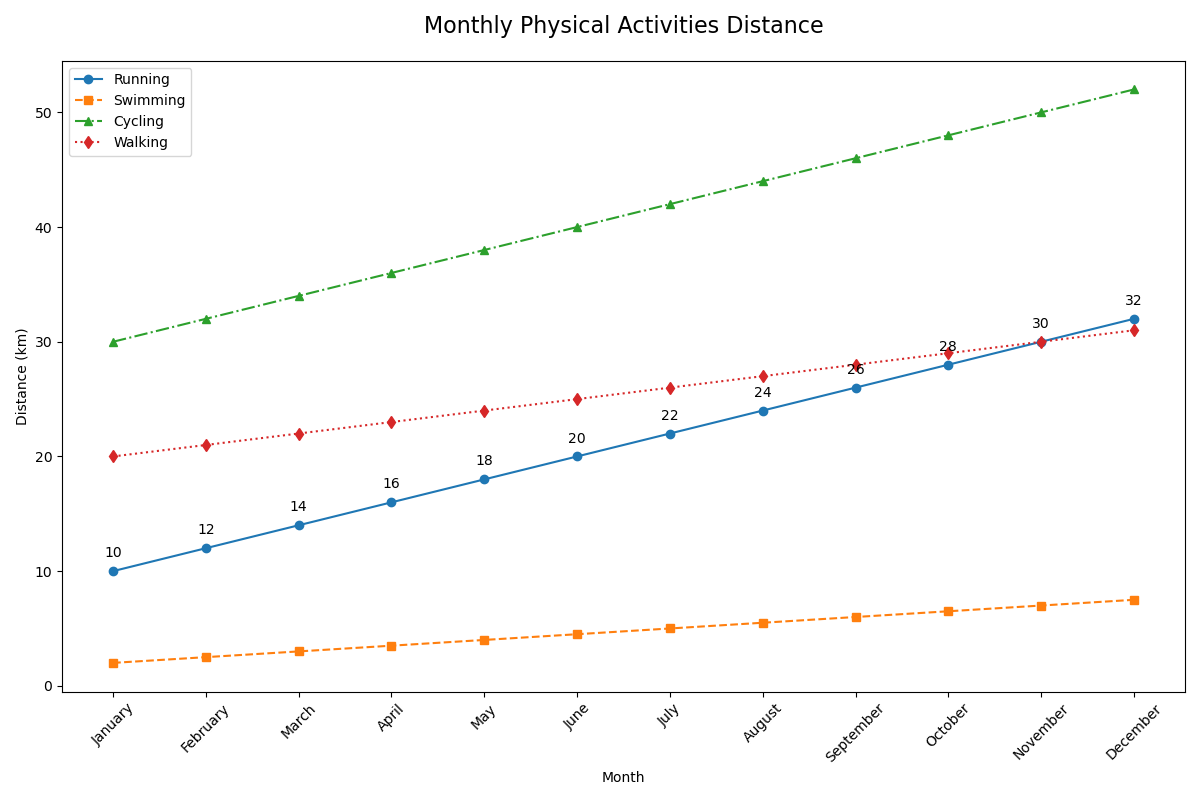

The data file committed next to this chart (first rows):
Month, Running (km), Swimming (km), Cycling (km), Walking (km)
January, 10, 2, 30, 20
February, 12, 2.5, 32, 21
March, 14, 3, 34, 22
April, 16, 3.5, 36, 23
May, 18, 4, 38, 24
June, 20, 4.5, 40, 25
July, 22, 5, 42, 26
August, 24, 5.5, 44, 27
September, 26, 6, 46, 28
October, 28, 6.5, 48, 29
November, 30, 7, 50, 30
December, 32, 7.5, 52, 31
